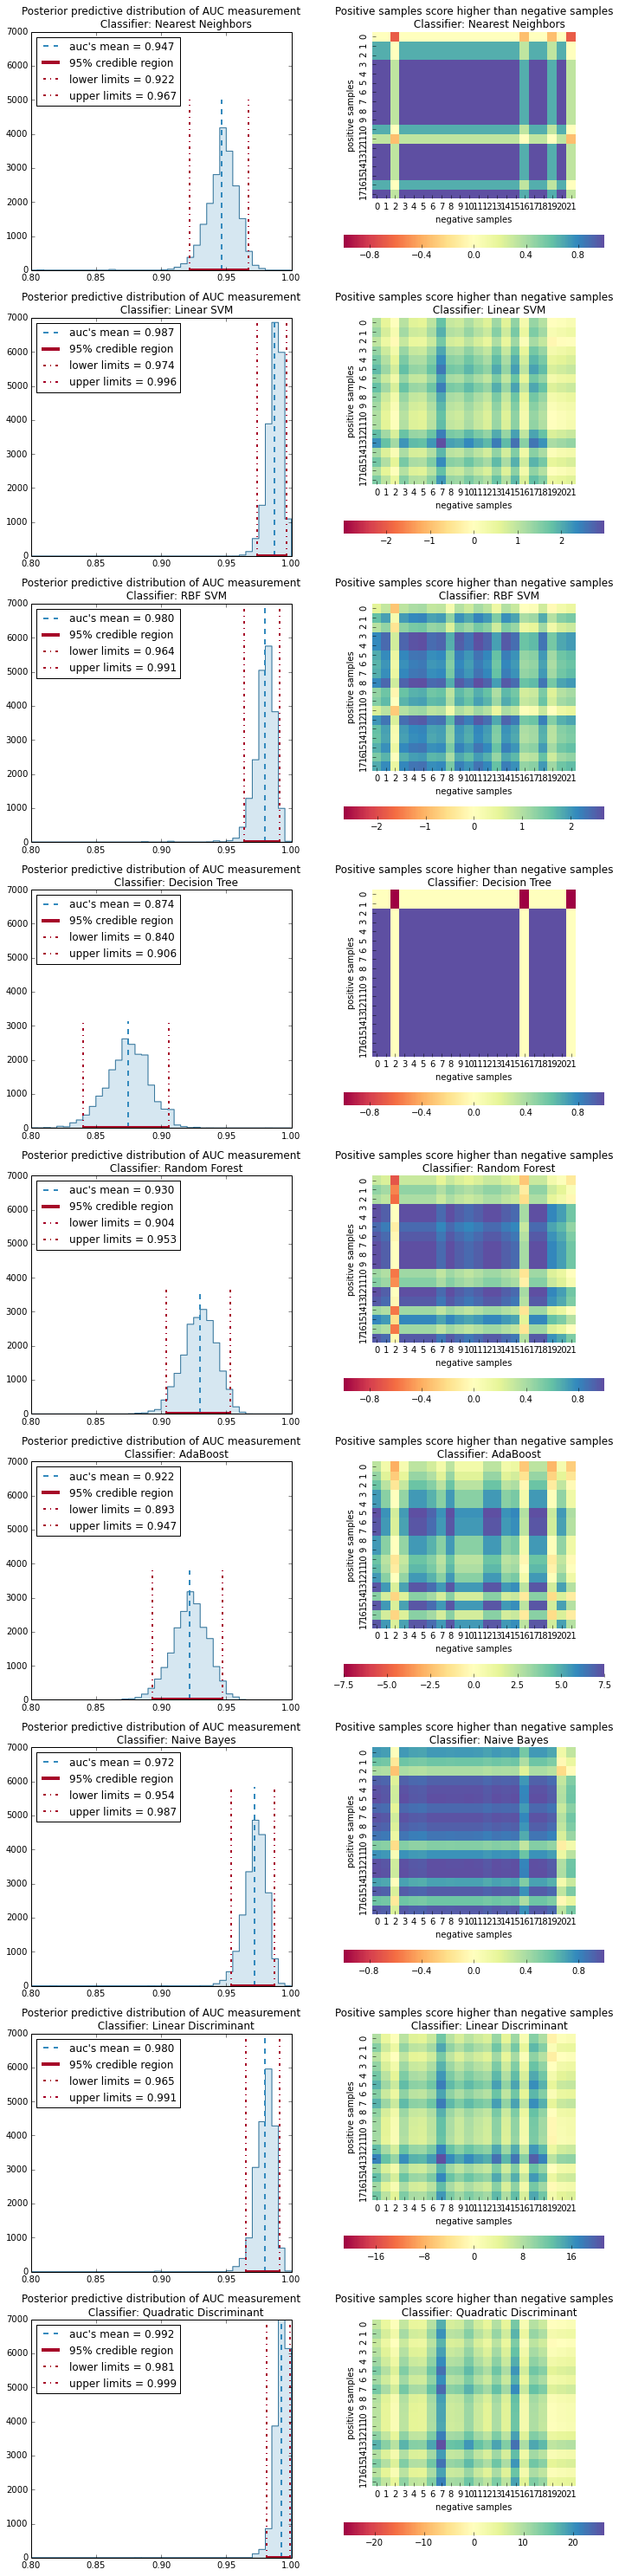

The table this chart was drawn from, first rows:
	F1_score	AUC_score	Mean	SD	95% HPD
Nearest Neighbors	0.9	0.949	0.947	0.013	(0.922, 0.967)
Linear SVM	0.9	0.99	0.987	0.006	(0.974, 0.996)
RBF SVM	0.925	0.982	0.98	0.008	(0.964, 0.991)
Decision Tree	0.875	0.876	0.874	0.018	(0.84, 0.906)
Random Forest	0.775	0.932	0.93	0.013	(0.904, 0.953)
AdaBoost	0.85	0.926	0.922	0.014	(0.893, 0.947)
Naive Bayes	0.925	0.975	0.972	0.018	(0.954, 0.987)
Linear Discriminant	0.95	0.982	0.98	0.008	(0.965, 0.991)
Quadratic Discriminant	0.95	0.995	0.992	0.005	(0.981, 0.999)
